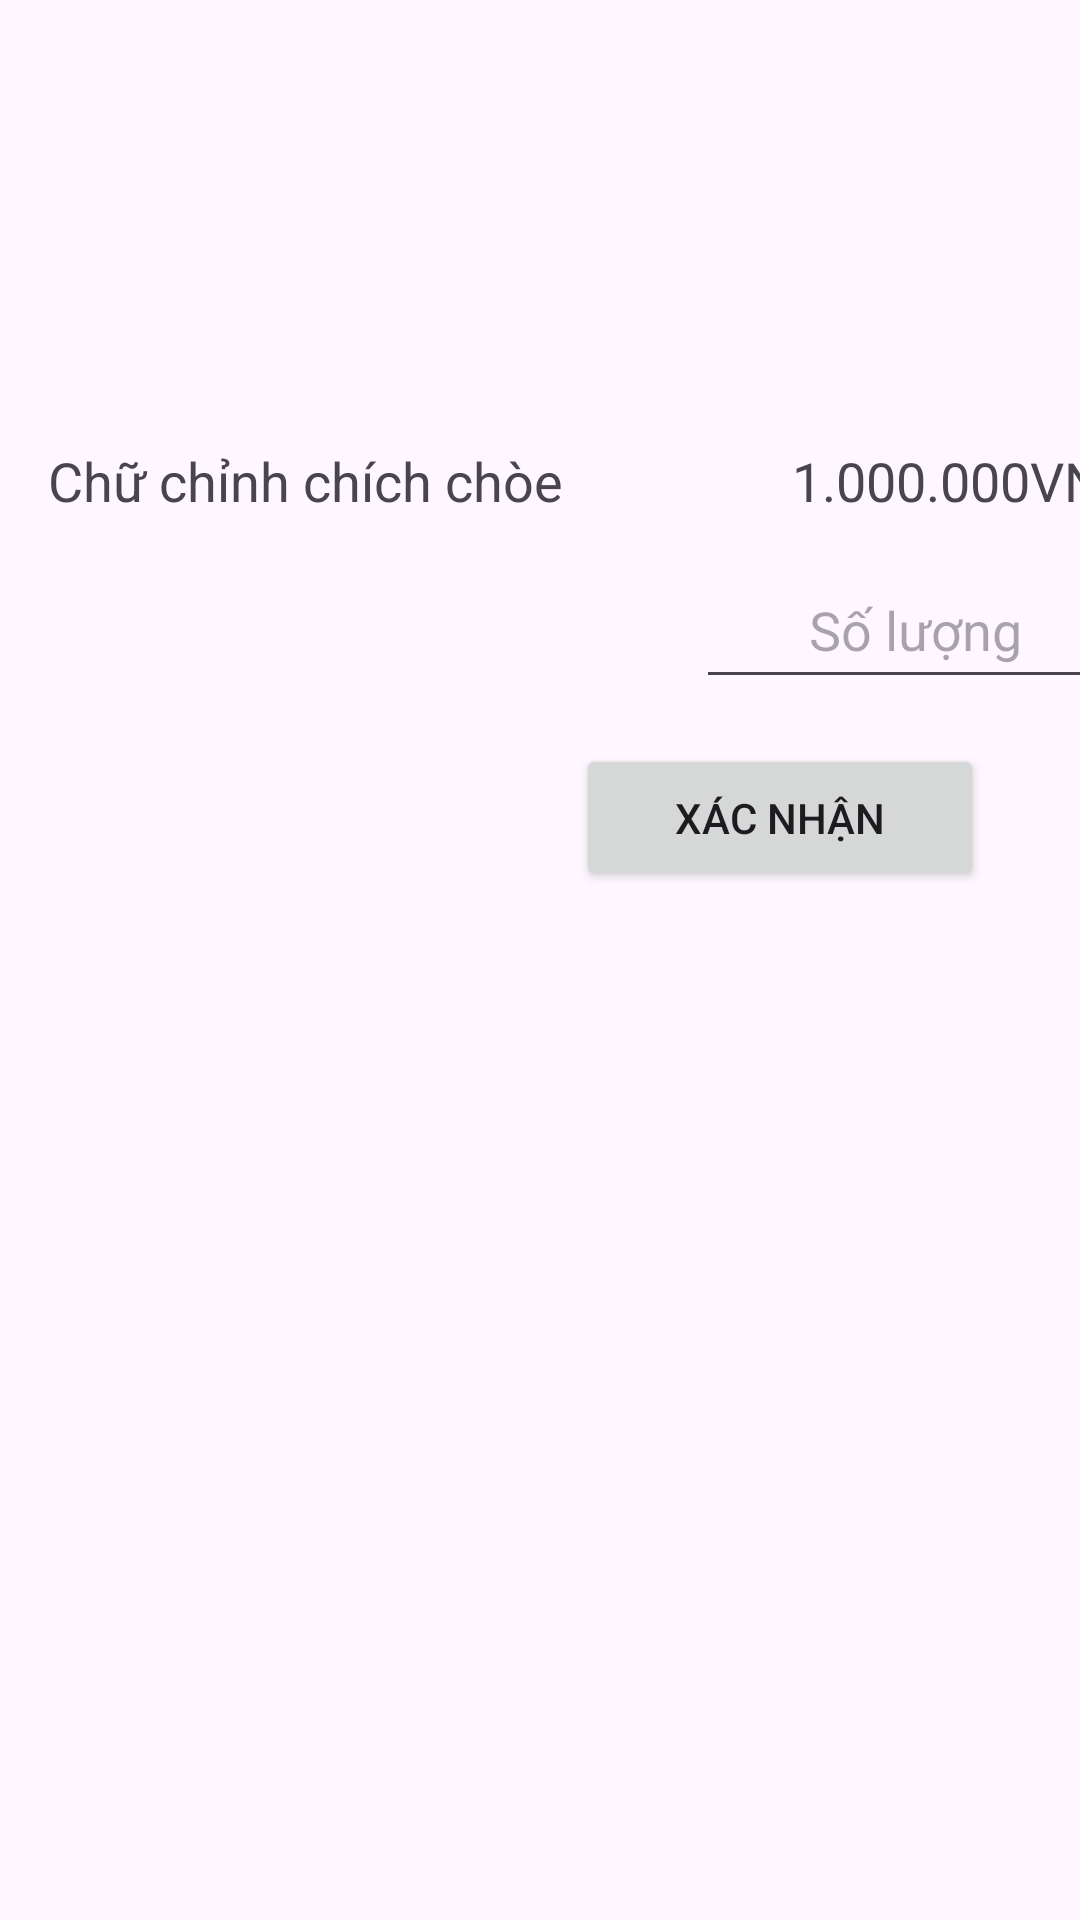

Write the Android layout XML for this screen, with the resource values it uses.
<!-- AndroidManifest.xml: application theme Theme.ZaloPay1 -->
<!-- res/layout/activity_main.xml -->
<?xml version="1.0" encoding="utf-8"?>
<androidx.constraintlayout.widget.ConstraintLayout xmlns:android="http://schemas.android.com/apk/res/android"
    xmlns:app="http://schemas.android.com/apk/res-auto"
    xmlns:tools="http://schemas.android.com/tools"
    android:id="@+id/main"
    android:layout_width="match_parent"
    android:layout_height="match_parent"
    tools:context=".MainActivity">

    <TextView
        android:id="@+id/textViewDescription"
        android:layout_width="wrap_content"
        android:layout_height="wrap_content"
        android:layout_marginStart="16dp"
        android:layout_marginTop="148dp"
        android:text="Chữ chỉnh chích chòe"
        android:textSize="18sp"
        app:layout_constraintStart_toStartOf="parent"
        app:layout_constraintTop_toTopOf="parent" />

    <TextView
        android:id="@+id/text"
        android:layout_width="wrap_content"
        android:layout_height="wrap_content"
        android:layout_marginStart="264dp"
        android:layout_marginTop="148dp"
        android:text="1.000.000VND"
        android:textSize="18dp"
        app:layout_constraintStart_toStartOf="parent"
        app:layout_constraintTop_toTopOf="parent" />

    <Button
        android:id="@+id/buttonConfirm"
        android:layout_width="136dp"
        android:layout_height="49dp"
        android:layout_marginTop="248dp"
        android:layout_marginEnd="32dp"
        android:text="Xác nhận"
        app:layout_constraintEnd_toEndOf="parent"
        app:layout_constraintTop_toTopOf="parent" />

    <EditText
        android:id="@+id/editTextSoluong"
        android:layout_width="146dp"
        android:layout_height="49dp"
        android:layout_marginStart="232dp"
        android:layout_marginTop="184dp"
        android:gravity="center"
        android:hint="Số lượng"
        android:inputType="number"
        android:textSize="18sp"
        app:layout_constraintStart_toStartOf="parent"
        app:layout_constraintTop_toTopOf="parent" />

</androidx.constraintlayout.widget.ConstraintLayout>
<!-- resources referenced by this layout -->
<resources>
  <style name="Theme.ZaloPay1" parent="Base.Theme.ZaloPay1" />
  <style name="Base.Theme.ZaloPay1" parent="Theme.Material3.DayNight.NoActionBar">
          
          
      </style>
</resources>
